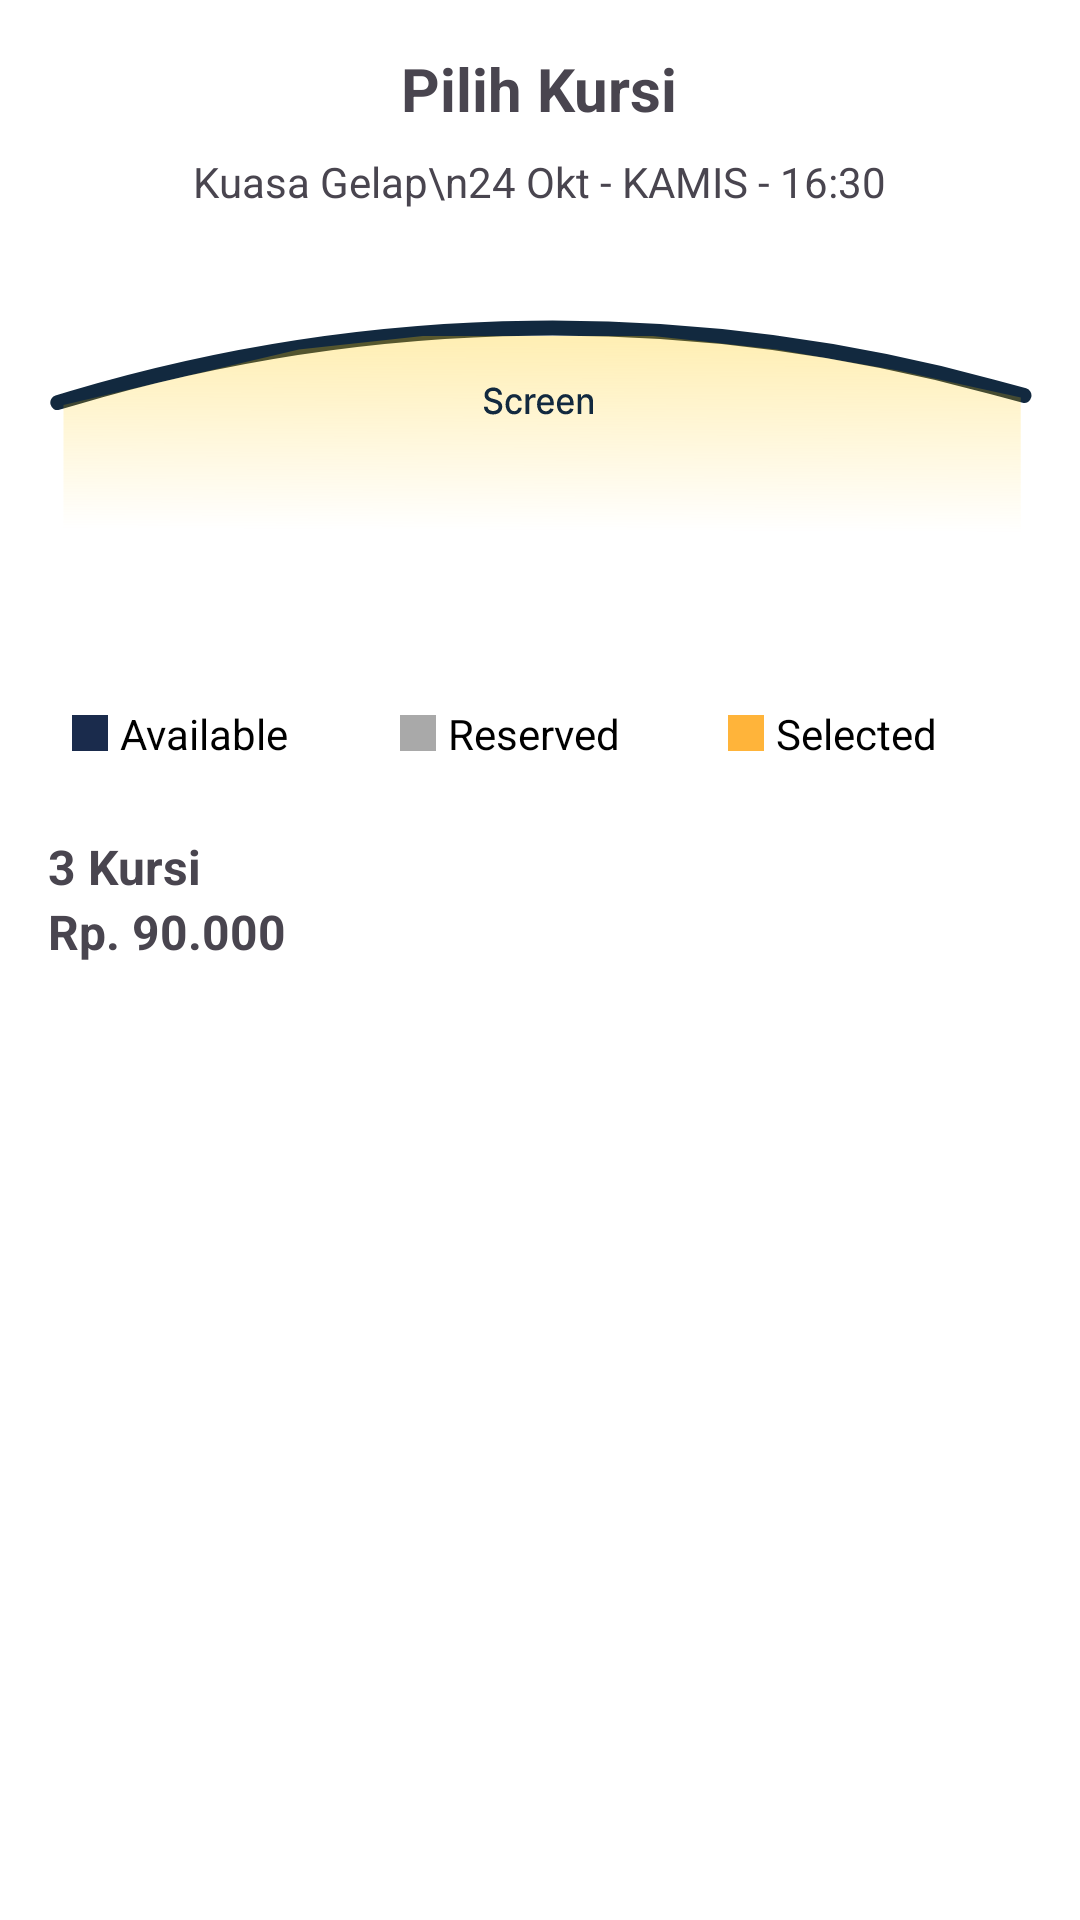

Android layout source for this screen:
<!-- AndroidManifest.xml: application theme Theme.CinaTIX -->
<!-- res/layout/activity_seat_selecion.xml -->
<?xml version="1.0" encoding="utf-8"?>
<ScrollView xmlns:android="http://schemas.android.com/apk/res/android"
    xmlns:tools="http://schemas.android.com/tools"
    android:layout_width="match_parent"
    android:layout_height="match_parent"
    xmlns:app="http://schemas.android.com/apk/res-auto"
    android:background="@color/white"
    android:padding="16dp"
    tools:context=".SeatSelectionActivity">

    <LinearLayout
        android:layout_width="match_parent"
        android:layout_height="wrap_content"
        android:orientation="vertical">

        
        <TextView
            android:id="@+id/screenTitle"
            android:layout_width="wrap_content"
            android:layout_height="wrap_content"
            android:text="Pilih Kursi"
            android:textSize="20sp"
            android:textStyle="bold"
            android:gravity="center"
            android:layout_gravity="center_horizontal"
            android:paddingBottom="8dp"/>

        <TextView
            android:id="@+id/movieDetails"
            android:layout_width="wrap_content"
            android:layout_height="wrap_content"
            android:text="Kuasa Gelap\n24 Okt - KAMIS - 16:30"
            android:gravity="center"
            android:textSize="14sp"
            android:layout_gravity="center_horizontal"
            android:paddingBottom="16dp"/>

        
        <TextView
            android:layout_width="match_parent"
            android:layout_height="wrap_content"
            android:gravity="center"
            android:background="@drawable/screen_background"
            android:padding="8dp"
            android:textSize="16sp"
            android:textStyle="bold"
            android:layout_marginBottom="16dp" />

        <androidx.recyclerview.widget.RecyclerView
            android:layout_width="match_parent"
            android:layout_height="match_parent"/>

        <LinearLayout
            android:layout_width="match_parent"
            android:layout_height="wrap_content"
            android:orientation="horizontal"
            android:gravity="center"
            android:layout_marginTop="16dp"
            android:layout_marginBottom="16dp">

            
            <LinearLayout
                android:layout_width="0dp"
                android:layout_height="wrap_content"
                android:layout_weight="1"
                android:orientation="horizontal"
                android:gravity="center_vertical"
                android:padding="8dp">

                <View
                    android:layout_width="12dp"
                    android:layout_height="12dp"
                    android:background="@color/blue"
                    android:layout_marginEnd="4dp"/>

                <TextView
                    android:layout_width="wrap_content"
                    android:layout_height="wrap_content"
                    android:text="Available"
                    android:textColor="@color/black"/>
            </LinearLayout>

            
            <LinearLayout
                android:layout_width="0dp"
                android:layout_height="wrap_content"
                android:layout_weight="1"
                android:orientation="horizontal"
                android:gravity="center_vertical"
                android:padding="8dp">

                <View
                    android:layout_width="12dp"
                    android:layout_height="12dp"
                    android:background="@color/gray"
                    android:layout_marginEnd="4dp"/>

                <TextView
                    android:layout_width="wrap_content"
                    android:layout_height="wrap_content"
                    android:text="Reserved"
                    android:textColor="@color/black"/>
            </LinearLayout>

            
            <LinearLayout
                android:layout_width="0dp"
                android:layout_height="wrap_content"
                android:layout_weight="1"
                android:orientation="horizontal"
                android:gravity="center_vertical"
                android:padding="8dp">

                <View
                    android:layout_width="12dp"
                    android:layout_height="12dp"
                    android:background="@color/yellow"
                    android:layout_marginEnd="4dp"/>

                <TextView
                    android:layout_width="wrap_content"
                    android:layout_height="wrap_content"
                    android:text="Selected"
                    android:textColor="@color/black"/>
            </LinearLayout>
        </LinearLayout>
        
        
        <TextView
            android:id="@+id/selectedSeats"
            android:layout_width="wrap_content"
            android:layout_height="wrap_content"
            android:text="3 Kursi"
            android:textSize="16sp"
            android:textStyle="bold"
            app:layout_constraintStart_toStartOf="parent"
            app:layout_constraintTop_toTopOf="parent"
            app:layout_constraintBottom_toBottomOf="parent"
            app:layout_constraintEnd_toStartOf="@+id/totalPrice"
            app:layout_constraintHorizontal_bias="0"/>

        
        <TextView
            android:id="@+id/totalPrice"
            android:layout_width="wrap_content"
            android:layout_height="wrap_content"
            android:text="Rp. 90.000"
            android:textSize="16sp"
            android:textStyle="bold"
            app:layout_constraintEnd_toEndOf="parent"
            app:layout_constraintTop_toTopOf="parent"
            app:layout_constraintBottom_toBottomOf="parent"
            app:layout_constraintStart_toEndOf="@+id/selectedSeats"
            app:layout_constraintHorizontal_bias="1"/>

        
        <com.google.android.material.button.MaterialButton
            android:id="@+id/buy_ticket_button"
            android:layout_width="0dp"
            android:layout_height="wrap_content"
            android:text="BELI TIKET"
            android:textColor="@color/white"
            android:backgroundTint="@color/yellow"
            android:textSize="16sp"
            app:cornerRadius="24dp"
            app:layout_constraintBottom_toBottomOf="parent"
            app:layout_constraintStart_toStartOf="parent"
            app:layout_constraintEnd_toEndOf="parent" />
    </LinearLayout>
</ScrollView>
<!-- resources referenced by this layout -->
<resources>
  <color name="black">#FF000000</color>
  <color name="blue">#1A2B4C</color>
  <color name="gray">#A9A9A9</color>
  <color name="white">#FFFFFFFF</color>
  <color name="yellow">#FFB43A</color>
  <!-- drawable screen_background: vector/xml drawable (drawable, 6260 chars, omitted) -->
  <style name="Theme.CinaTIX" parent="Base.Theme.CinaTIX" />
  <style name="Base.Theme.CinaTIX" parent="Theme.Material3.DayNight.NoActionBar">
          
          
      </style>
</resources>
